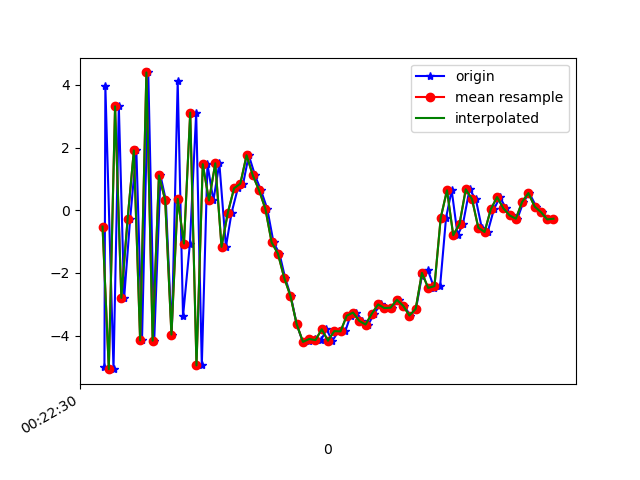

The table this chart was drawn from, first rows:
1617668550306, 364186931652732, -5.0019608, -1.0358846, -4.277823
1617668550309, 364186950883502, 3.957, 0.695, 2.771
1617668550335, 364186970114272, -5.074, -1.028, 0.296
1617668550352, 364186989345042, 3.317, 0.6359, -3.531
1617668550369, 364187008575812, -2.798, -0.4045, 7.091
1617668550388, 364187027806582, -0.29, -0.1257, -8.612
1617668550408, 364187047037352, 1.908, 0.2306, 9.025
1617668550426, 364187066268122, -4.155, -0.8339, -6.55
1617668550446, 364187085630859, 4.398, 0.6876, 2.373
1617668550465, 364187104861629, -4.165, -0.7871, 3.362
1617668550485, 364187124092399, 1.109, 0.3261, -7.04
1617668550502, 364187143323169, 0.3275, 0.4376, 9.126
1617668550521, 364187162553939, -3.971, -0.5081, -6.799
1617668550540, 364187181784709, 4.113, 1.239, 1.481
1617668550557, 364187201015479, -3.391, -0.1848, 5.757
1617668550579, 364187220246249, -1.066, 0.31, -8.425
1617668550599, 364187239477019, 3.116, 1.134, 7.414
1617668550617, 364187258707789, -4.954, -0.3442, -0.6193
1617668550635, 364187277938559, 1.471, 0.903, -5.966
1617668550654, 364187297169329, 0.311, 0.2399, 9.417
1617668550673, 364187316400099, 1.498, 0.5004, 3.736
1617668550694, 364187335630869, -1.171, -0.004045, 0.7258
1617668550712, 364187354861639, -0.08424, -0.08121, 3.269
1617668550732, 364187374092409, 0.6994, -0.9345, 5.058
1617668550749, 364187393323179, 0.8475, -0.9256, 6.685
1617668550767, 364187412553949, 1.756, -1.001, 7.311
1617668550787, 364187431784719, 1.109, -1.311, 7.648
1617668550806, 364187451015489, 0.6317, -1.344, 7.487
1617668550826, 364187470246259, 0.04484, -1.491, 6.837
1617668550846, 364187489477029, -1.027, -1.186, 6.246
1617668550865, 364187508707799, -1.385, -1.168, 4.907
1617668550883, 364187527938569, -2.154, -1.683, 3.671
1617668550901, 364187547169339, -2.735, -2.058, 2.368
1617668550920, 364187566400109, -3.64, -2.107, 1.608
1617668550940, 364187585630879, -4.219, -1.547, 0.5637
1617668550959, 364187604861649, -4.188, -1.622, -1.065
1617668550977, 364187624092419, -4.11, -1.465, -2.072
1617668550998, 364187643323189, -4.146, -0.9043, -2.485
1617668551015, 364187662553959, -3.801, -0.1383, -2.374
1617668551034, 364187681784729, -4.167, -0.1058, -2.367
1617668551054, 364187701015499, -3.859, 0.1958, -4.102
1617668551075, 364187720246269, -3.868, 0.3462, -4.691
1617668551092, 364187739477039, -3.366, 0.512, -4.867
1617668551111, 364187758707809, -3.268, 0.8078, -4.65
1617668551130, 364187777938579, -3.535, 1.358, -5.049
1617668551149, 364187797169349, -3.649, 1.285, -5.631
1617668551167, 364187816400119, -3.302, 1.035, -5.858
1617668551188, 364187835630889, -3.006, 0.9419, -5.77
1617668551206, 364187854861659, -3.124, 0.9502, -5.188
1617668551225, 364187874092429, -3.112, 0.6609, -4.637
1617668551246, 364187893323199, -2.859, 0.2476, -4.047
1617668551263, 364187912553969, -3.05, -0.1765, -3.913
1617668551283, 364187931784739, -3.362, -0.5533, -3.478
1617668551301, 364187951015509, -3.149, -0.7823, -3.285
1617668551320, 364187970246279, -2.093, -1.337, -2.542
1617668551339, 364187989477049, -1.912, -1.609, -1.709
1617668551359, 364188008707819, -2.481, -1.674, -0.7023
1617668551378, 364188027938589, -2.424, -1.404, -0.37
1617668551397, 364188047169359, -0.2412, -1.239, 0.2744
1617668551415, 364188066400129, 0.6352, -1.504, 1.762
1617668551434, 364188085630899, -0.7976, -2.186, 3.641
... 16 more rows
